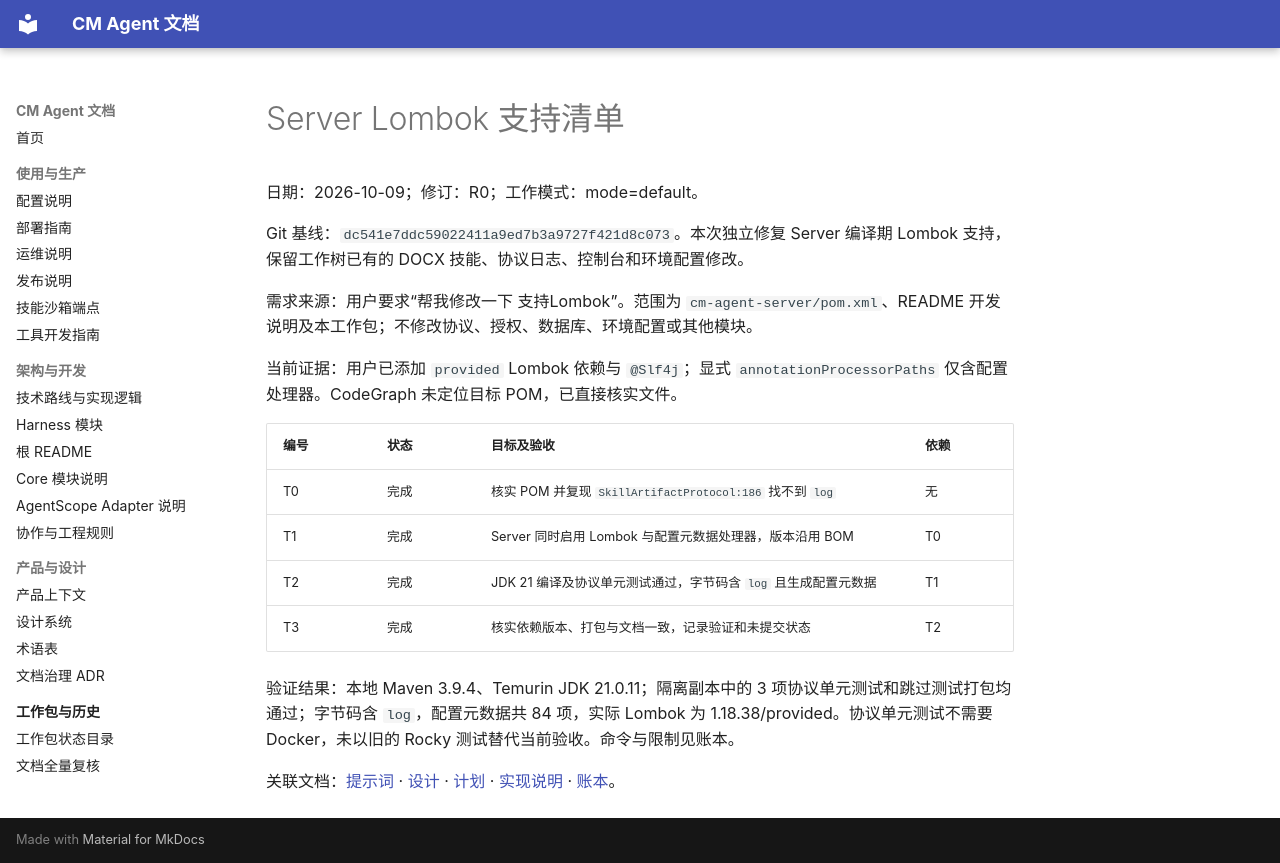

repository: cmming/cm-agent · page: superpowers/checklists/2026-10-09-server-lombok-support-checklist/index.html · generator: mkdocs

# Server Lombok 支持清单

日期：2026-10-09；修订：R0；工作模式：mode=default。

Git 基线：`dc541e7ddc59022411a9ed7b3a9727f421d8c073`。本次独立修复 Server 编译期 Lombok 支持，保留工作树已有的 DOCX 技能、协议日志、控制台和环境配置修改。

需求来源：用户要求“帮我修改一下 支持Lombok”。范围为 `cm-agent-server/pom.xml`、README 开发说明及本工作包；不修改协议、授权、数据库、环境配置或其他模块。

当前证据：用户已添加 `provided` Lombok 依赖与 `@Slf4j`；显式 `annotationProcessorPaths` 仅含配置处理器。CodeGraph 未定位目标 POM，已直接核实文件。

| 编号 | 状态 | 目标及验收 | 依赖 |
|---|---|---|---|
| T0 | 完成 | 核实 POM 并复现 `SkillArtifactProtocol:186` 找不到 `log` | 无 |
| T1 | 完成 | Server 同时启用 Lombok 与配置元数据处理器，版本沿用 BOM | T0 |
| T2 | 完成 | JDK 21 编译及协议单元测试通过，字节码含 `log` 且生成配置元数据 | T1 |
| T3 | 完成 | 核实依赖版本、打包与文档一致，记录验证和未提交状态 | T2 |

验证结果：本地 Maven 3.9.4、Temurin JDK 21.0.11；隔离副本中的 3 项协议单元测试和跳过测试打包均通过；字节码含 `log`，配置元数据共 84 项，实际 Lombok 为 1.18.38/provided。协议单元测试不需要 Docker，未以旧的 Rocky 测试替代当前验收。命令与限制见账本。

关联文档：[提示词](../prompts/2026-10-09-server-lombok-support-prompt.md) · [设计](../specs/2026-10-09-server-lombok-support-design.md) · [计划](../plans/2026-10-09-server-lombok-support.md) · [实现说明](../implementation/2026-10-09-server-lombok-support-implementation-design.md) · [账本](../progress/2026-10-09-server-lombok-support-ledger.md)。
